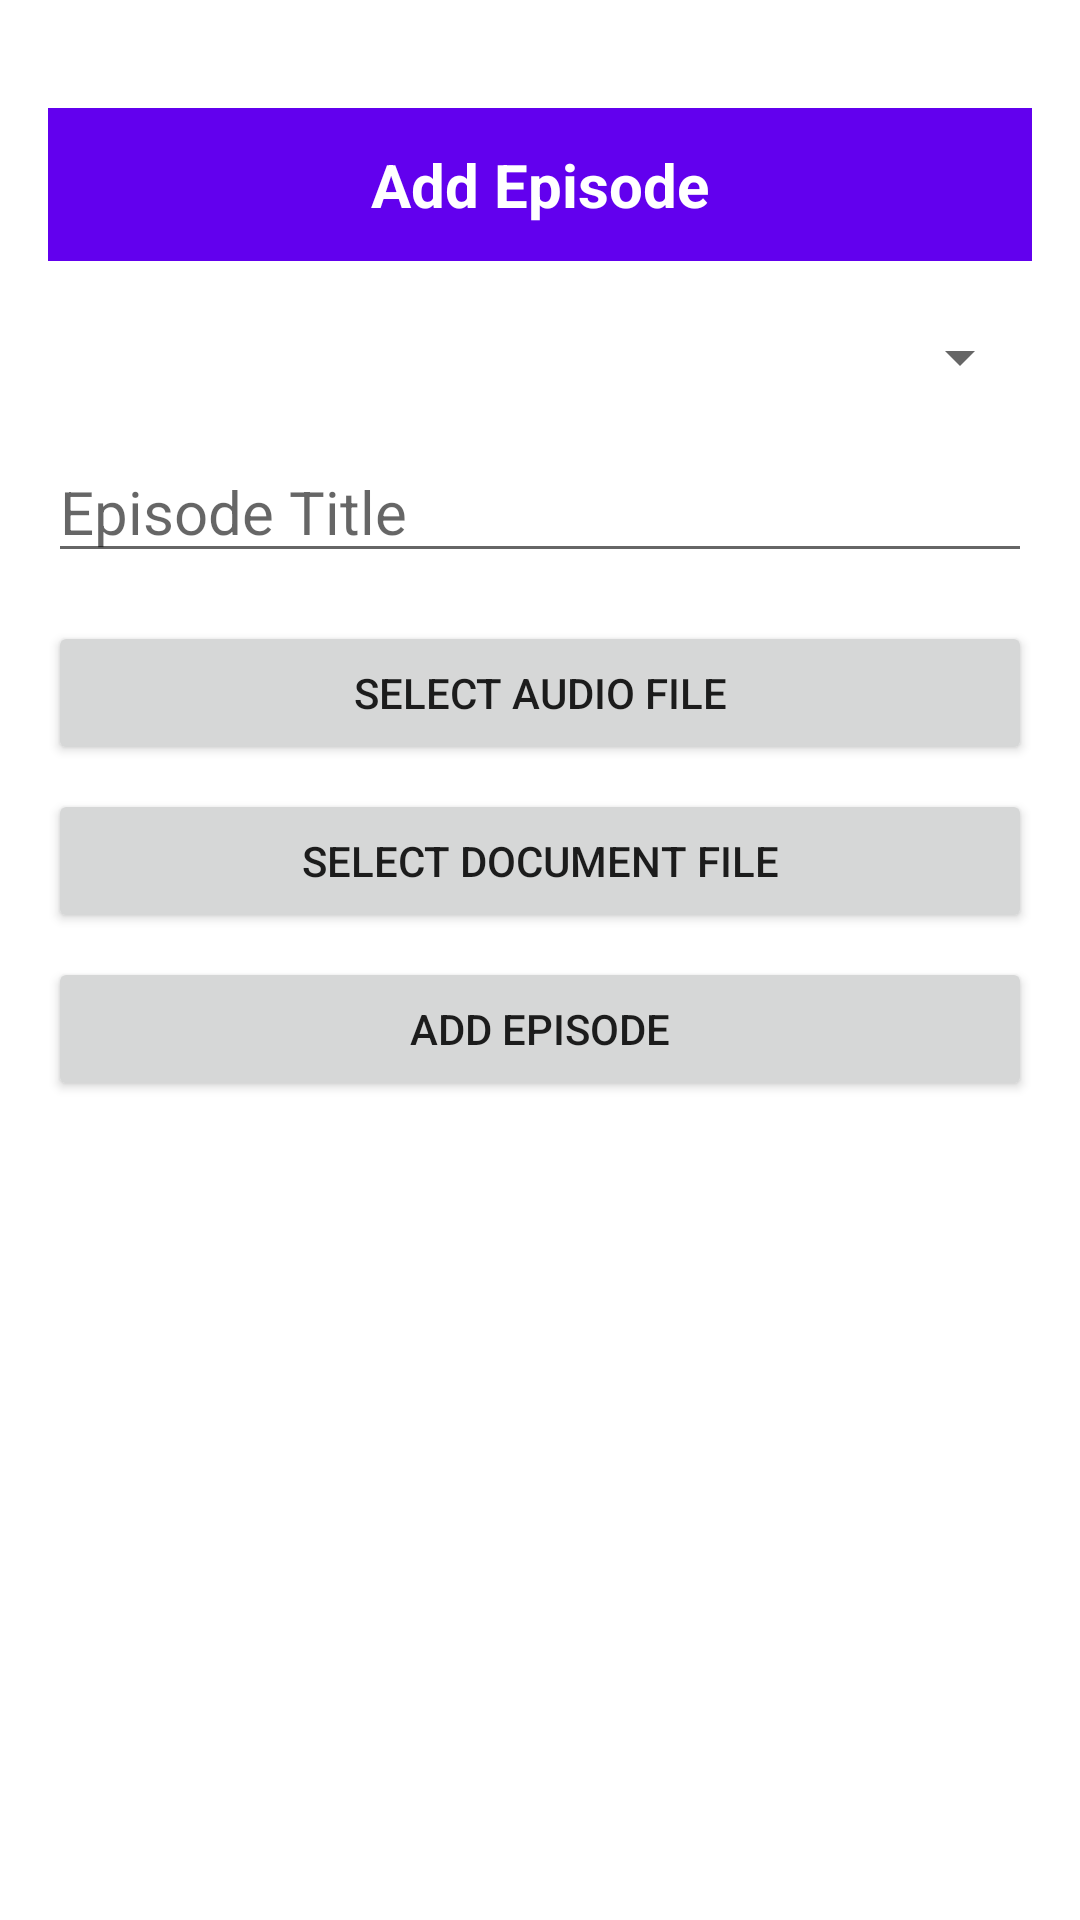

Write the Android layout XML for this screen, with the resource values it uses.
<!-- AndroidManifest.xml: application theme AppTheme -->
<!-- res/layout/fragment_add__episodes_.xml -->
<?xml version="1.0" encoding="utf-8"?>
<FrameLayout xmlns:android="http://schemas.android.com/apk/res/android"
    xmlns:tools="http://schemas.android.com/tools"
    android:layout_width="match_parent"
    android:layout_height="match_parent"
    tools:context=".fragments.Add_Episodes_Fragment">

    
    <LinearLayout
        android:layout_width="match_parent"
        android:layout_height="match_parent"
        android:orientation="vertical"
        android:layout_marginTop="20dp"
        android:padding="16dp">

        <RelativeLayout
            android:layout_width="match_parent"
            android:layout_height="wrap_content"
            android:background="#6200EE"
            android:padding="12dp">

            <TextView
                android:id="@+id/tv_title"
                android:layout_width="wrap_content"
                android:layout_height="wrap_content"
                android:text="Add Episode"
                android:textStyle="bold"
                android:textColor="#FFF"
                android:background="@android:color/transparent"
                android:textSize="20sp"
                android:layout_centerInParent="true" />

        </RelativeLayout>











        <Spinner
            android:id="@+id/library_spinner"
            android:layout_width="match_parent"
            android:layout_height="wrap_content"
            android:layout_marginTop="20dp"
            android:layout_marginBottom="16dp" />

        <EditText
            android:id="@+id/episode_title"
            android:layout_width="match_parent"
            android:layout_height="wrap_content"
            android:textSize="20dp"
            android:hint="Episode Title"
            android:layout_marginBottom="16dp" />

        <Button
            android:id="@+id/select_audio_file"
            android:layout_width="match_parent"
            android:layout_height="wrap_content"
            android:text="Select Audio File"
            android:layout_marginBottom="8dp" />

        <Button
            android:id="@+id/select_document_file"
            android:layout_width="match_parent"
            android:layout_height="wrap_content"
            android:text="Select Document File"
            android:layout_marginBottom="8dp" />

        <Button
            android:id="@+id/add_episode_button"
            android:layout_width="match_parent"
            android:layout_height="wrap_content"
            android:text="Add Episode" />
    </LinearLayout>


    <View
        android:id="@+id/blur_overlay"
        android:layout_width="match_parent"
        android:layout_height="match_parent"
        android:background="#AA000000"
        android:visibility="gone" />

    <com.google.android.material.progressindicator.CircularProgressIndicator
        android:id="@+id/progress_bar"
        android:layout_width="wrap_content"
        android:layout_height="wrap_content"
        android:layout_gravity="center"
        android:visibility="gone" />

</FrameLayout>
<!-- resources referenced by this layout -->
<resources>
  <style name="AppTheme" parent="Theme.MaterialComponents.DayNight.NoActionBar">
          <item name="colorPrimary">@color/black</item>
          <item name="colorPrimaryVariant">@color/black</item>
          <item name="colorOnPrimary">@color/white</item>
          <item name="colorSecondary">@color/black</item>
          <item name="colorSecondaryVariant">@color/black</item>
          <item name="colorOnSecondary">@color/white</item>
          <item name="android:background">@color/backgroundColor</item>
          <item name="colorPrimaryDark">@android:color/black</item>
          <item name="colorAccent">@android:color/white</item>
          <item name="android:windowBackground">@android:color/black</item>
          <item name="android:textCursorDrawable">@drawable/cursor_shape</item>
      </style>
  <color name="black">#FF000000</color>
  <color name="white">#FFFFFFFF</color>
  <color name="backgroundColor">#FFFFFFFF</color>
  <!-- drawable cursor_shape (drawable) -->
  <?xml version="1.0" encoding="utf-8"?>
  <shape xmlns:android="http://schemas.android.com/apk/res/android">
      <size android:width="2dp" />  
      <solid android:color="@android:color/black" />  
  </shape>
</resources>
